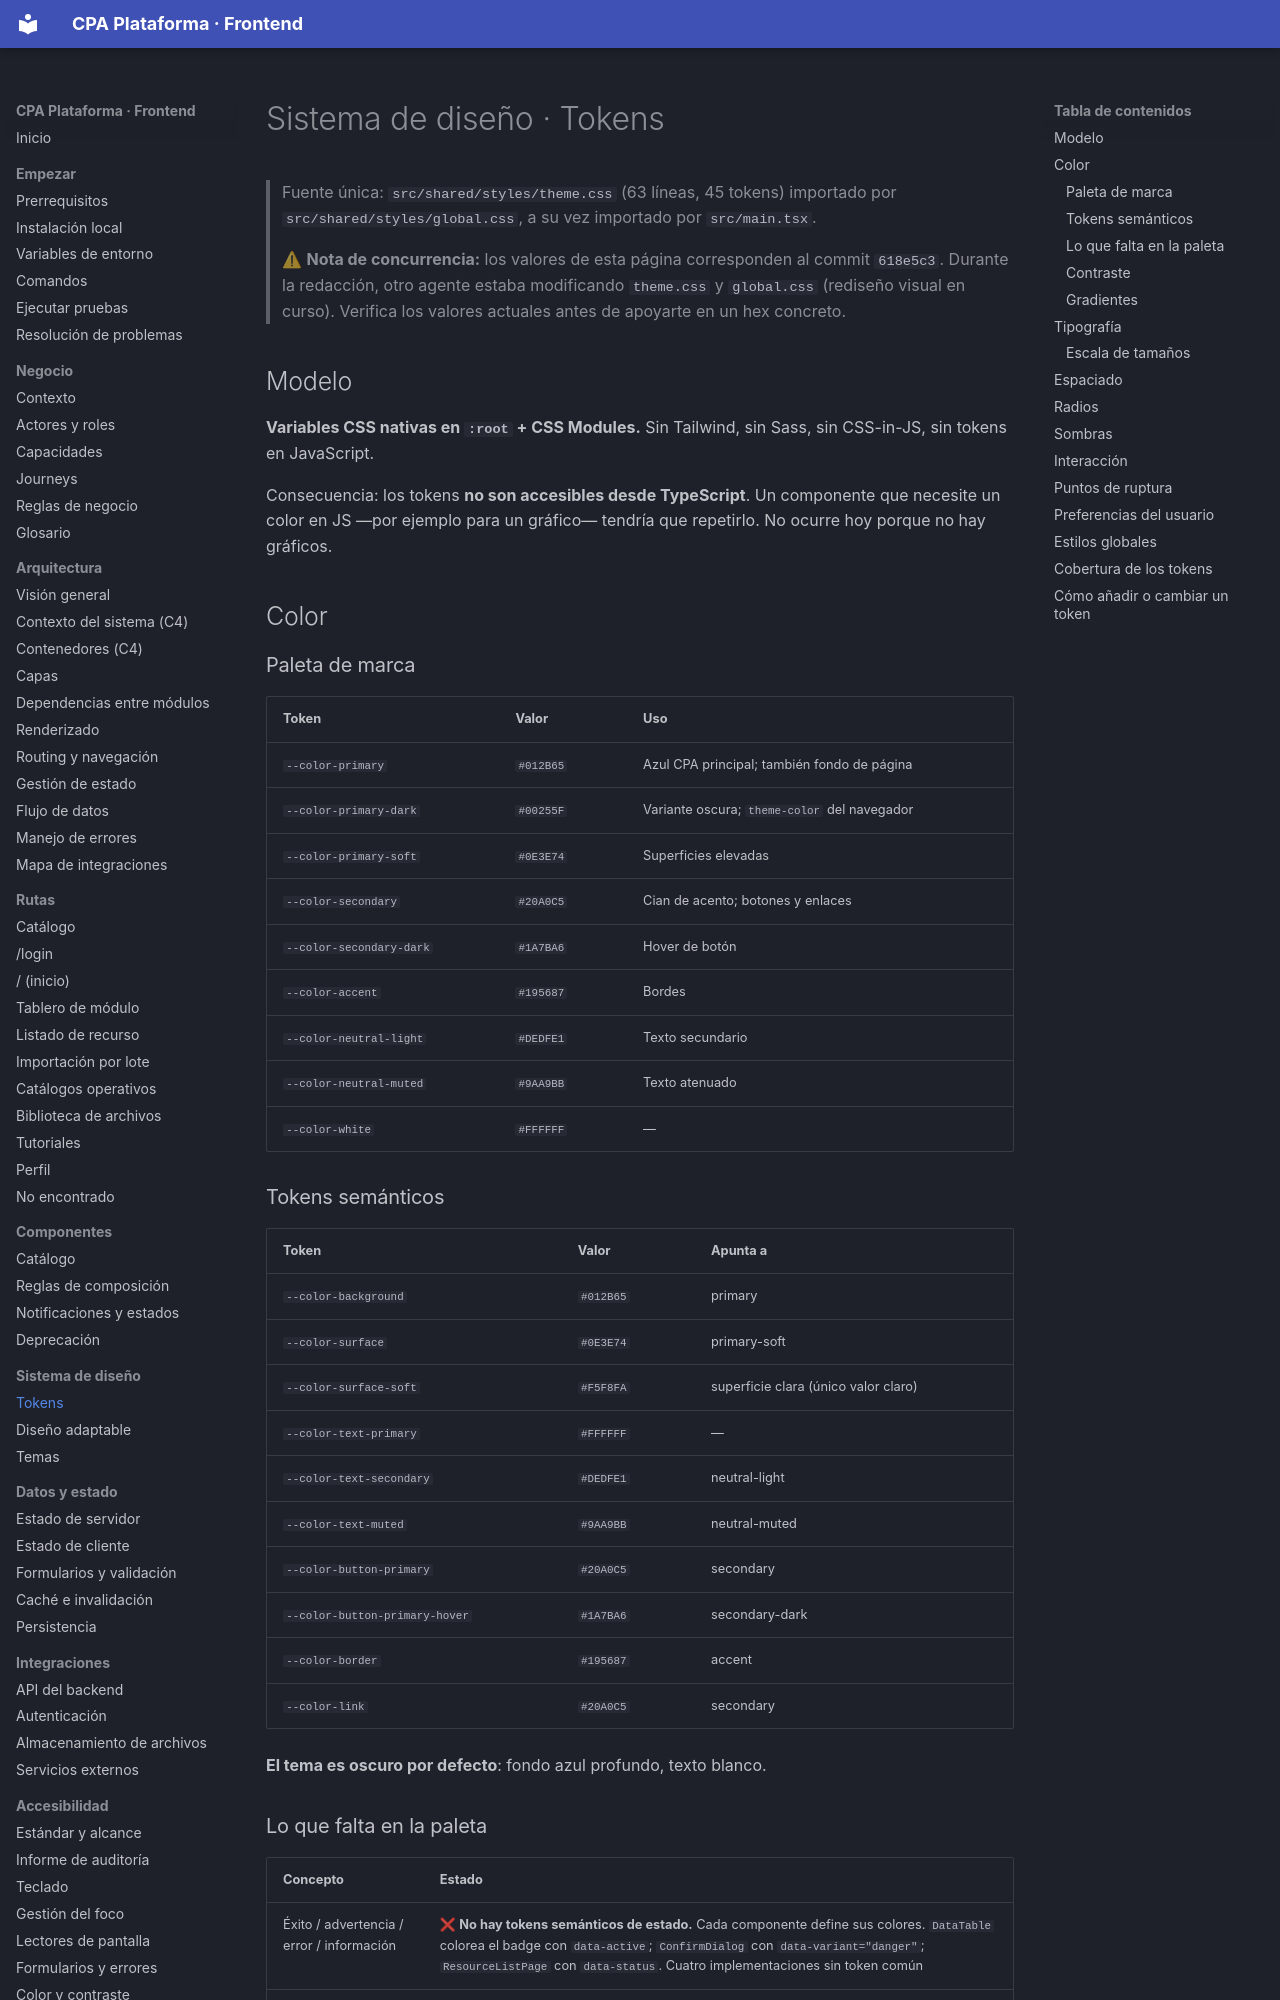

repository: PabloArauzCaballero/cpa_plataforma_frontend · page: design-system/tokens/index.html · generator: mkdocs

# Sistema de diseño · Tokens

> Fuente única: `src/shared/styles/theme.css` (63 líneas, 45 tokens) importado por `src/shared/styles/global.css`, a su vez importado por `src/main.tsx`.
>
> ⚠ **Nota de concurrencia:** los valores de esta página corresponden al commit `618e5c3`. Durante la redacción, otro agente estaba modificando `theme.css` y `global.css` (rediseño visual en curso). Verifica los valores actuales antes de apoyarte en un hex concreto.

## Modelo

**Variables CSS nativas en `:root` + CSS Modules.** Sin Tailwind, sin Sass, sin CSS-in-JS, sin tokens en JavaScript.

Consecuencia: los tokens **no son accesibles desde TypeScript**. Un componente que necesite un color en JS —por ejemplo para un gráfico— tendría que repetirlo. No ocurre hoy porque no hay gráficos.

## Color

### Paleta de marca

| Token | Valor | Uso |
| --- | --- | --- |
| `--color-primary` | `#012B65` | Azul CPA principal; también fondo de página |
| `--color-primary-dark` | `#00255F` | Variante oscura; `theme-color` del navegador |
| `--color-primary-soft` | `#0E3E74` | Superficies elevadas |
| `--color-secondary` | `#20A0C5` | Cian de acento; botones y enlaces |
| `--color-secondary-dark` | `#1A7BA6` | Hover de botón |
| `--color-accent` | `#195687` | Bordes |
| `--color-neutral-light` | `#DEDFE1` | Texto secundario |
| `--color-neutral-muted` | `#9AA9BB` | Texto atenuado |
| `--color-white` | `#FFFFFF` | — |

### Tokens semánticos

| Token | Valor | Apunta a |
| --- | --- | --- |
| `--color-background` | `#012B65` | primary |
| `--color-surface` | `#0E3E74` | primary-soft |
| `--color-surface-soft` | `#F5F8FA` | superficie clara (único valor claro) |
| `--color-text-primary` | `#FFFFFF` | — |
| `--color-text-secondary` | `#DEDFE1` | neutral-light |
| `--color-text-muted` | `#9AA9BB` | neutral-muted |
| `--color-button-primary` | `#20A0C5` | secondary |
| `--color-button-primary-hover` | `#1A7BA6` | secondary-dark |
| `--color-border` | `#195687` | accent |
| `--color-link` | `#20A0C5` | secondary |

**El tema es oscuro por defecto**: fondo azul profundo, texto blanco.
